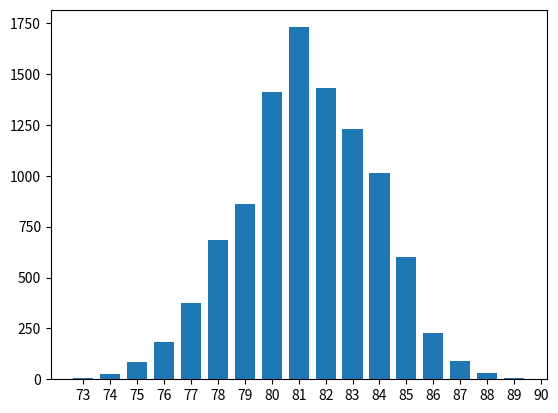

Recreate this plot in Python.
import numpy as np
from numpy import random
import pandas as pd
import matplotlib.pyplot as plt
# This split's scores before Finals
scores_current = {
    "xset": 112,
    "optic": 106,
    "furia": 97,
    "dark zero": 89,
    "glytch energy": 84,
    "faze": 81,
    "100 thieves": 80,
    "tsm": 78,
    "luminosity": 72,
    "meat lovers": 72,
    "wildcard": 71,
    "nrg": 71,
    "complexity": 70,
    "lanimals": 68,
    "oxygen": 60,
    "clg": 59,
    "sentinels": 57,
    "e8": 50,
    "native": 49,
    "drug free": 48
}

# Last split's scores before finals
scores_old = {
    "tsm": 113,
    "tl": 102,
    "tgrd": 95,
    "lg": 93,
    "ssg": 85,
    "100t": 84,
    "fur": 82,
    "nrg": 81,
    "hec": 81,
    "esa": 80,
    "col": 75,
    "mps": 75,
    "dz": 72,
    "szn": 67,
    "og": 65,
    "g2": 62,
    "brd": 60,
    "trp": 53,
    "clg": 49,
    "faze": 46
}

## SIMULATION PARAMETERS ##
scores = scores_current
reroll_bottom_x_wins = 5
reroll_bottom_x_second = 0
reroll_bottom_x_top5 = 0
reroll_bottom_x_top10 = 0
cutoff_place = 11
iters = 10000

points = [25,21,18,16,15,14,13,12,11,10,9,8,7,6,5,4,3,2,1,0]
cutoffs = []
quals = {key: 0 for key in scores.keys()}

for i in range(iters):
    scores2 = scores.copy()
    reroll = True
    # Reroll "unlikely" outcomes based on the simulation "reroll_bottom_x" parameters set above
    while(reroll):
        reroll = False
        # Generate random Finals results
        results = random.permutation(list(scores2.keys()))
        for team in list(scores.keys())[20-reroll_bottom_x_wins:20]:
            if team == results[0]:
                reroll = True
        for team in list(scores.keys())[20-reroll_bottom_x_second:20]:
            if team == results[1]:
                reroll = True
        for team in list(scores.keys())[20-reroll_bottom_x_top5:20]:
            if team in results[0:5]:
                reroll = True
        for team in list(scores.keys())[20-reroll_bottom_x_top10:20]:
            if team in results[0:10]:
                reroll = True

    # Update scores based on results generated above
    for i in range(20):
        scores2[results[i]] += points[i]
    
    # Sort the scores dictionary for easier printing later on
    res = {key: val for key, val in sorted(scores2.items(), key = lambda ele: ele[1])}

    # Increase the total number of simulated qualifications for every qualified team
    for j in range(cutoff_place):
        quals[list(res.keys())[19-j]]+=1

    # Save the qualification cutoff score for use later
    cutoffs.append(list(res.values())[9])

# Convert qualification numbers to qualification percentage
for team in quals.keys():
    quals[team]/=(iters / 100)

# Convert dictionary to Pandas dataframe to make the formatting prettier when printed.
qualtable = pd.DataFrame(quals.items(), columns = ["Team","Chance"])
qualtable.index = qualtable.index + 1

# Print results
print(qualtable)
print("Mean cutoff: "+str(np.mean(cutoffs)))
print("Standard deviation: "+str(np.std(cutoffs)))
print("Median cutoff: "+str(np.median(cutoffs)))

# Generate histogram of qualification cutoffs
plt.hist(cutoffs, rwidth=0.75, bins=np.arange(min(cutoffs), max(cutoffs)+1, 1.0), align='left')
plt.xticks(np.arange(min(cutoffs), max(cutoffs)+1, 1.0))
plt.show()